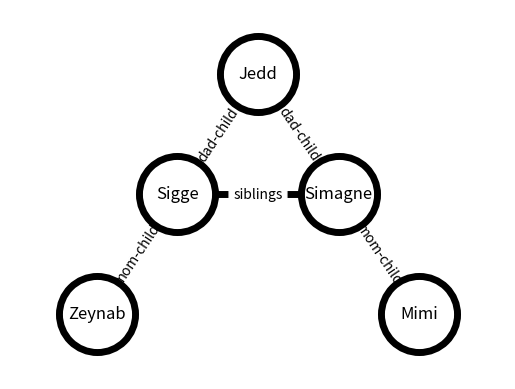

Python code for this plot:
# Graphs can stay here or go into helper functions

import networkx as nx
import matplotlib.pyplot as plt

G = nx.Graph()
G.add_edge("Zeynab", "Sigge", weight="mom-child")
G.add_edge("Sigge", "Simagne", weight="siblings")
G.add_edge("Sigge", "Jedd", weight="dad-child")
G.add_edge("Simagne", "Mimi",weight="mom-child")
G.add_edge("Simagne", "Jedd",weight="dad-child")
#G.add_edge(4, 5)

# explicitly set positions
pos = {"Zeynab": (0, 0), "Sigge": (2, 1), "Simagne": (6, 1),
       "Jedd": (4, 2), "Mimi": (8, 0.00) }

options = {
    "font_size": 12,
    "node_size": 3000,
    "node_color": "white",
    "edgecolors": "black",
    "linewidths": 5,
    "width": 5,
}
nx.draw_networkx(G, pos, **options)
# edge weight labels
edge_labels = nx.get_edge_attributes(G, "weight")
nx.draw_networkx_edge_labels(G, pos, edge_labels)

# Set margins for the axes so that nodes aren't clipped
ax = plt.gca()
ax.margins(0.20)
plt.axis("off")
plt.show()
